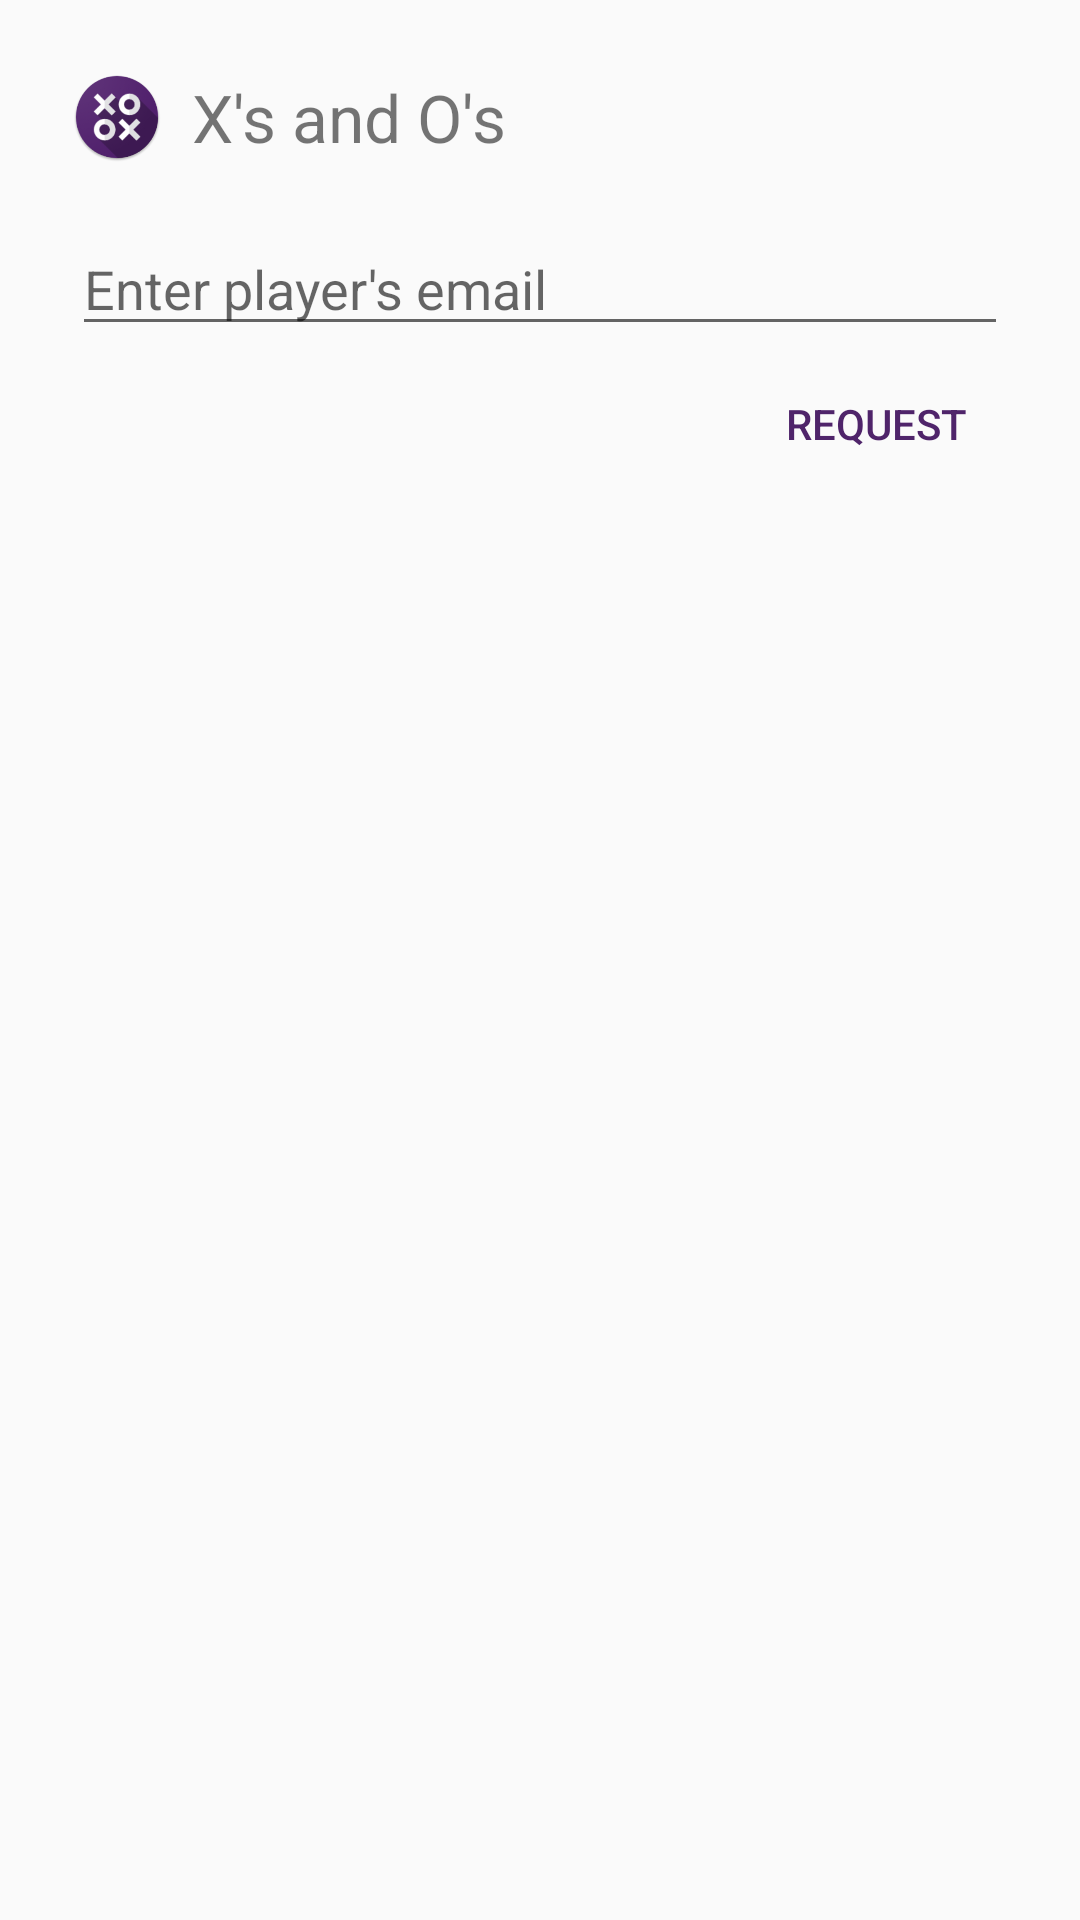

Layout XML and referenced resources for this Android screen:
<!-- AndroidManifest.xml: application theme AppTheme -->
<!-- res/layout/request_dialog_layout.xml -->
<?xml version="1.0" encoding="utf-8"?>
<LinearLayout xmlns:android="http://schemas.android.com/apk/res/android"
    android:orientation="vertical"
    android:layout_width="250dp"
    android:layout_height="wrap_content">

    <LinearLayout
        android:layout_width="match_parent"
        android:layout_height="wrap_content"
        android:orientation="horizontal"
        android:layout_marginStart="24dp"
        android:layout_marginEnd="24dp"
        android:layout_marginTop="24dp"
        android:layout_marginBottom="20dp">

        <ImageView
            android:layout_width="30dp"
            android:layout_height="30dp"
            android:src="@drawable/ic_launcher_round"/>

        <TextView
            android:layout_width="wrap_content"
            android:layout_height="wrap_content"
            android:text="@string/app_name"
            android:layout_gravity="center_vertical"
            android:layout_marginStart="10dp"
            android:textSize="22sp"/>
    </LinearLayout>

    <LinearLayout
        android:layout_width="match_parent"
        android:layout_height="wrap_content"
        android:layout_marginStart="24dp"
        android:layout_marginEnd="24dp"
        android:orientation="vertical">

        <TextView
            android:layout_width="wrap_content"
            android:layout_height="wrap_content"
            android:text="@string/str_request_from"
            android:id="@+id/request_text_view"
            android:visibility="gone"/>

        <EditText
            android:layout_width="match_parent"
            android:layout_height="wrap_content"
            android:id="@+id/player_email_edit_text"
            android:hint="@string/str_players_email"
            android:inputType="textEmailAddress"/>
    </LinearLayout>

    <LinearLayout
        android:layout_width="match_parent"
        android:layout_height="52dp"
        android:paddingTop="8dp"
        android:paddingBottom="8dp"
        android:paddingStart="24dp"
        android:paddingEnd="24dp"
        android:gravity="end">
        <Button
            android:layout_width="wrap_content"
            android:layout_height="wrap_content"
            android:id="@+id/request_accept_button"
            android:background="@android:color/transparent"
            android:text="@string/str_request"
            android:textColor="@color/colorPrimary" />
    </LinearLayout>
</LinearLayout>
<!-- resources referenced by this layout -->
<resources>
  <color name="colorPrimary">#4F246A</color>
  <!-- drawable ic_launcher_round: png bitmap (drawable-hdpi, 17949 bytes) -->
  <string name="app_name">X\'s and O\'s</string>
  <string name="str_players_email">Enter player\'s email</string>
  <string name="str_request">Request</string>
  <string name="str_request_from">You have a game request from:</string>
  <style name="AppTheme" parent="Theme.AppCompat.Light.DarkActionBar">
          
          <item name="colorPrimary">@color/colorPrimary</item>
          <item name="colorPrimaryDark">@color/colorPrimaryDark</item>
          <item name="colorAccent">@color/colorAccent</item>
      </style>
  <color name="colorPrimaryDark">#23003f</color>
  <color name="colorAccent">#FF4081</color>
</resources>
